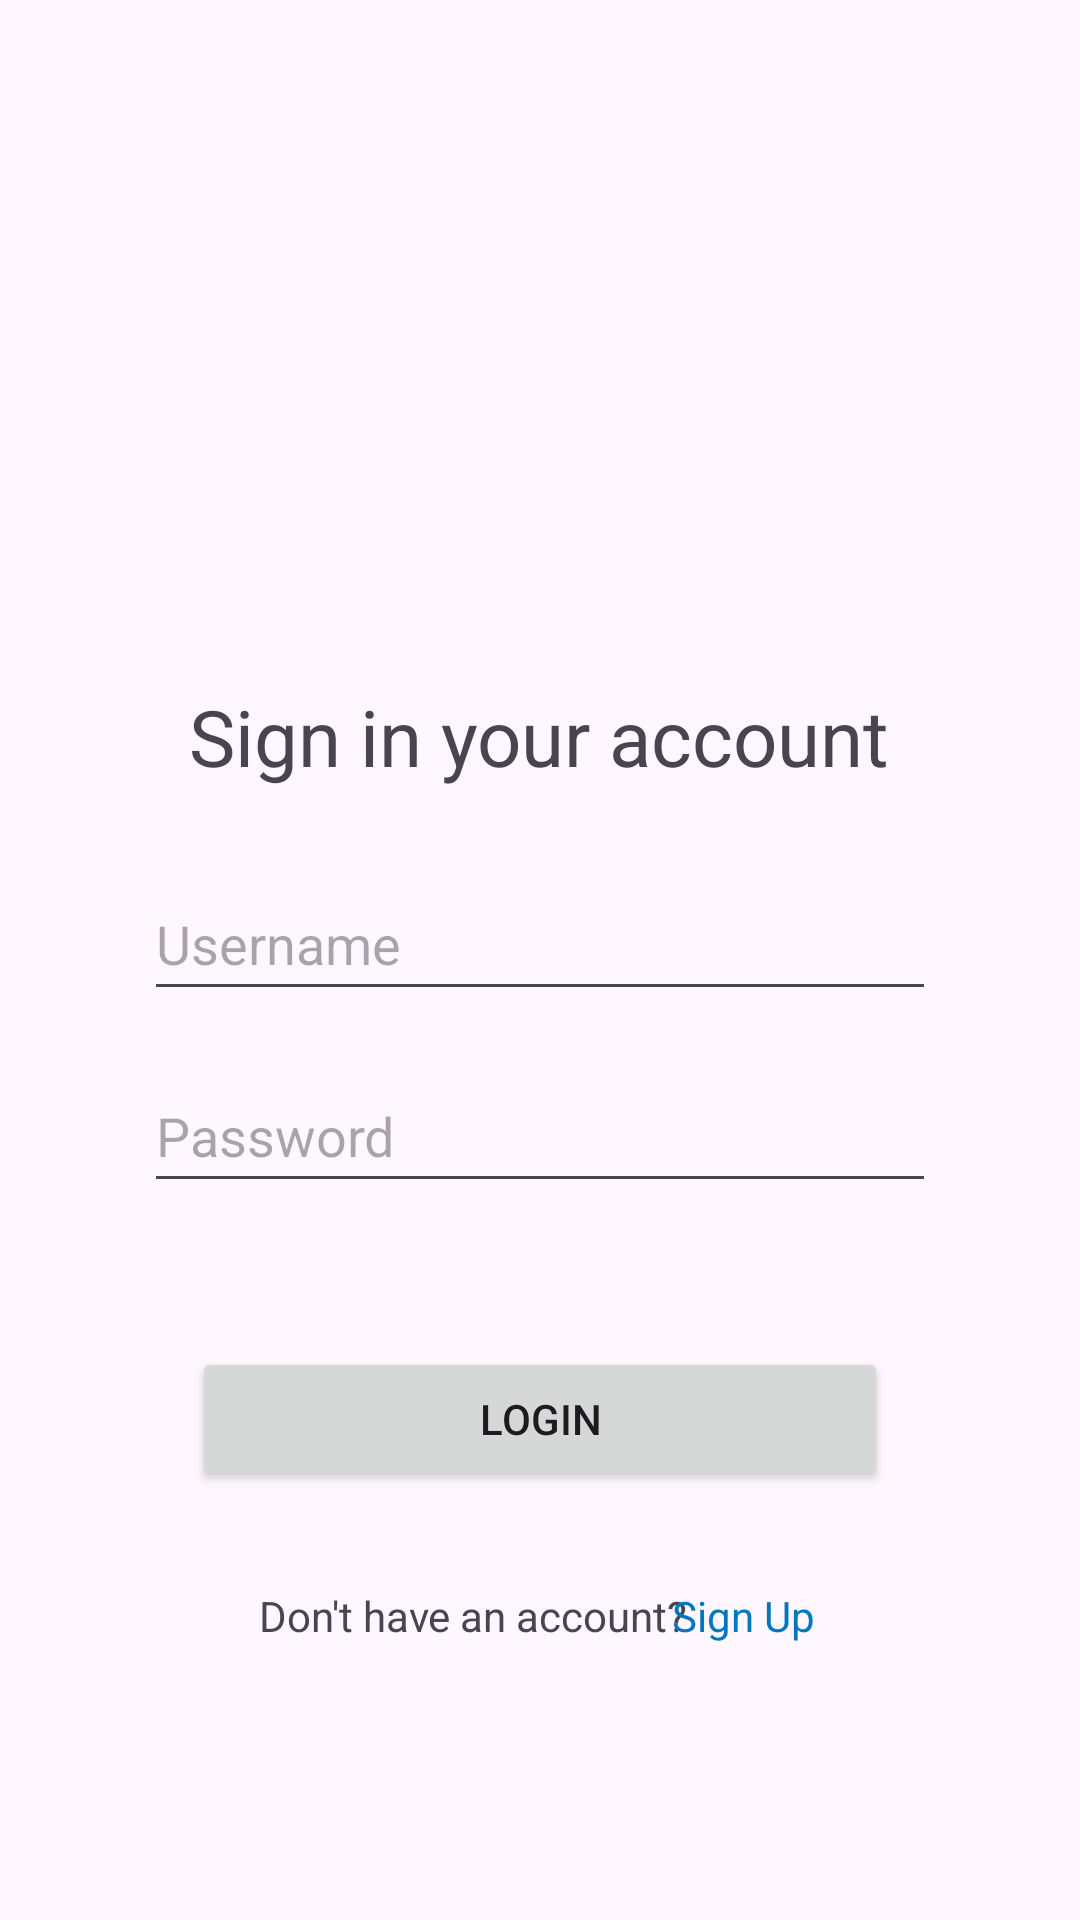

Here is an Android app screen rendered from its layout file. Give the layout XML and the strings, colors and styles it references.
<!-- AndroidManifest.xml: application theme Theme.BaseProjectLibrarySystem -->
<!-- res/layout/activity_login_form.xml -->
<?xml version="1.0" encoding="utf-8"?>
<androidx.constraintlayout.widget.ConstraintLayout xmlns:android="http://schemas.android.com/apk/res/android"
    xmlns:app="http://schemas.android.com/apk/res-auto"
    xmlns:tools="http://schemas.android.com/tools"
    android:layout_width="match_parent"
    android:layout_height="match_parent"
    tools:context=".LoginForm">

    <EditText
        android:id="@+id/etxtUsername"
        android:layout_width="0dp"
        android:layout_height="wrap_content"
        android:layout_marginStart="32dp"
        android:layout_marginTop="26dp"
        android:layout_marginEnd="32dp"
        android:ems="10"
        android:hint="@string/hint_user"
        android:inputType="text"
        android:minHeight="48dp"
        app:layout_constraintEnd_toStartOf="@+id/guideline4"
        app:layout_constraintHorizontal_bias="0.0"
        app:layout_constraintStart_toStartOf="@+id/guideline3"
        app:layout_constraintTop_toBottomOf="@+id/txtSignin"
        android:autofillHints=""
        tools:ignore="VisualLintTextFieldSize" />

    <androidx.constraintlayout.widget.Guideline
        android:id="@+id/guideline"
        android:layout_width="wrap_content"
        android:layout_height="wrap_content"
        android:orientation="horizontal"
        app:layout_constraintGuide_begin="16dp" />

    <androidx.constraintlayout.widget.Guideline
        android:id="@+id/guideline2"
        android:layout_width="wrap_content"
        android:layout_height="wrap_content"
        android:orientation="horizontal"
        app:layout_constraintGuide_end="16dp" />

    <androidx.constraintlayout.widget.Guideline
        android:id="@+id/guideline3"
        android:layout_width="wrap_content"
        android:layout_height="wrap_content"
        android:orientation="vertical"
        app:layout_constraintGuide_begin="16dp" />

    <androidx.constraintlayout.widget.Guideline
        android:id="@+id/guideline4"
        android:layout_width="wrap_content"
        android:layout_height="wrap_content"
        android:orientation="vertical"
        app:layout_constraintGuide_end="16dp" />

    <EditText
        android:id="@+id/etxtPassword"
        android:layout_width="0dp"
        android:layout_height="wrap_content"
        android:layout_marginTop="16dp"
        android:ems="10"
        android:hint="@string/hint_pass"
        android:inputType="textPassword"
        android:minHeight="48dp"
        app:layout_constraintEnd_toEndOf="@+id/etxtUsername"
        app:layout_constraintStart_toStartOf="@+id/etxtUsername"
        app:layout_constraintTop_toBottomOf="@+id/etxtUsername"
        android:autofillHints=""
        tools:ignore="VisualLintTextFieldSize" />

    <Button
        android:id="@+id/btnLogin"
        android:layout_width="0dp"
        android:layout_height="wrap_content"
        android:layout_marginStart="16dp"
        android:layout_marginTop="48dp"
        android:layout_marginEnd="16dp"
        android:text="@string/login_button"
        app:layout_constraintEnd_toEndOf="@+id/etxtPassword"
        app:layout_constraintHorizontal_bias="0.0"
        app:layout_constraintStart_toStartOf="@+id/etxtPassword"
        app:layout_constraintTop_toBottomOf="@+id/etxtPassword"
        tools:ignore="VisualLintButtonSize" />

    <TextView
        android:id="@+id/txtNoAcc"
        android:layout_width="wrap_content"
        android:layout_height="wrap_content"
        android:layout_marginStart="50dp"
        android:layout_marginTop="32dp"
        android:layout_marginEnd="4dp"
        android:text="@string/dont_have_an_account"
        app:layout_constraintBottom_toTopOf="@+id/guideline2"
        app:layout_constraintEnd_toStartOf="@+id/txtSignUp"
        app:layout_constraintStart_toStartOf="@+id/guideline3"
        app:layout_constraintTop_toBottomOf="@+id/btnLogin"
        app:layout_constraintVertical_bias="0.0" />

    <ImageView
        android:id="@+id/imglogo"
        android:layout_width="wrap_content"
        android:layout_height="wrap_content"
        android:layout_marginTop="180dp"
        android:contentDescription="@string/logo_content_description"
        app:layout_constraintEnd_toStartOf="@+id/guideline4"
        app:layout_constraintStart_toStartOf="@+id/guideline3"
        app:layout_constraintTop_toTopOf="@+id/guideline"
        app:srcCompat="@drawable/ic_launcher_foreground"
        tools:ignore="ImageContrastCheck" />

    <TextView
        android:id="@+id/txtSignUp"
        android:layout_width="wrap_content"
        android:layout_height="wrap_content"
        android:layout_marginStart="-30dp"
        android:layout_marginEnd="52dp"
        android:clickable="true"
        android:focusable="true"
        android:minHeight="48dp"
        android:onClick="loginHere"
        android:text="@string/sign_up"
        android:textColor="#0277BD"
        app:layout_constraintBaseline_toBaselineOf="@+id/txtNoAcc"
        app:layout_constraintEnd_toStartOf="@+id/guideline4"
        app:layout_constraintHorizontal_bias="0.222"
        app:layout_constraintStart_toEndOf="@+id/txtNoAcc"
        tools:ignore="UsingOnClickInXml" />

    <TextView
        android:id="@+id/txtSignin"
        android:layout_width="wrap_content"
        android:layout_height="wrap_content"
        android:layout_marginTop="32dp"
        android:text="@string/sign_in_account"
        android:textSize="26sp"
        app:layout_constraintEnd_toStartOf="@+id/guideline4"
        app:layout_constraintHorizontal_bias="0.497"
        app:layout_constraintStart_toStartOf="@+id/guideline3"
        app:layout_constraintTop_toBottomOf="@+id/imglogo" />
</androidx.constraintlayout.widget.ConstraintLayout>
<!-- resources referenced by this layout -->
<resources>
  <string name="dont_have_an_account">Don\'t have an account?</string>
  <string name="hint_pass">Password</string>
  <string name="hint_user">Username</string>
  <string name="login_button">Login</string>
  <string name="logo_content_description">Logo</string>
  <string name="sign_in_account">Sign in your account</string>
  <string name="sign_up">Sign Up</string>
  <style name="Theme.BaseProjectLibrarySystem" parent="Base.Theme.BaseProjectLibrarySystem" />
  <style name="Base.Theme.BaseProjectLibrarySystem" parent="Theme.Material3.DayNight.NoActionBar">
          
          
      </style>
</resources>
